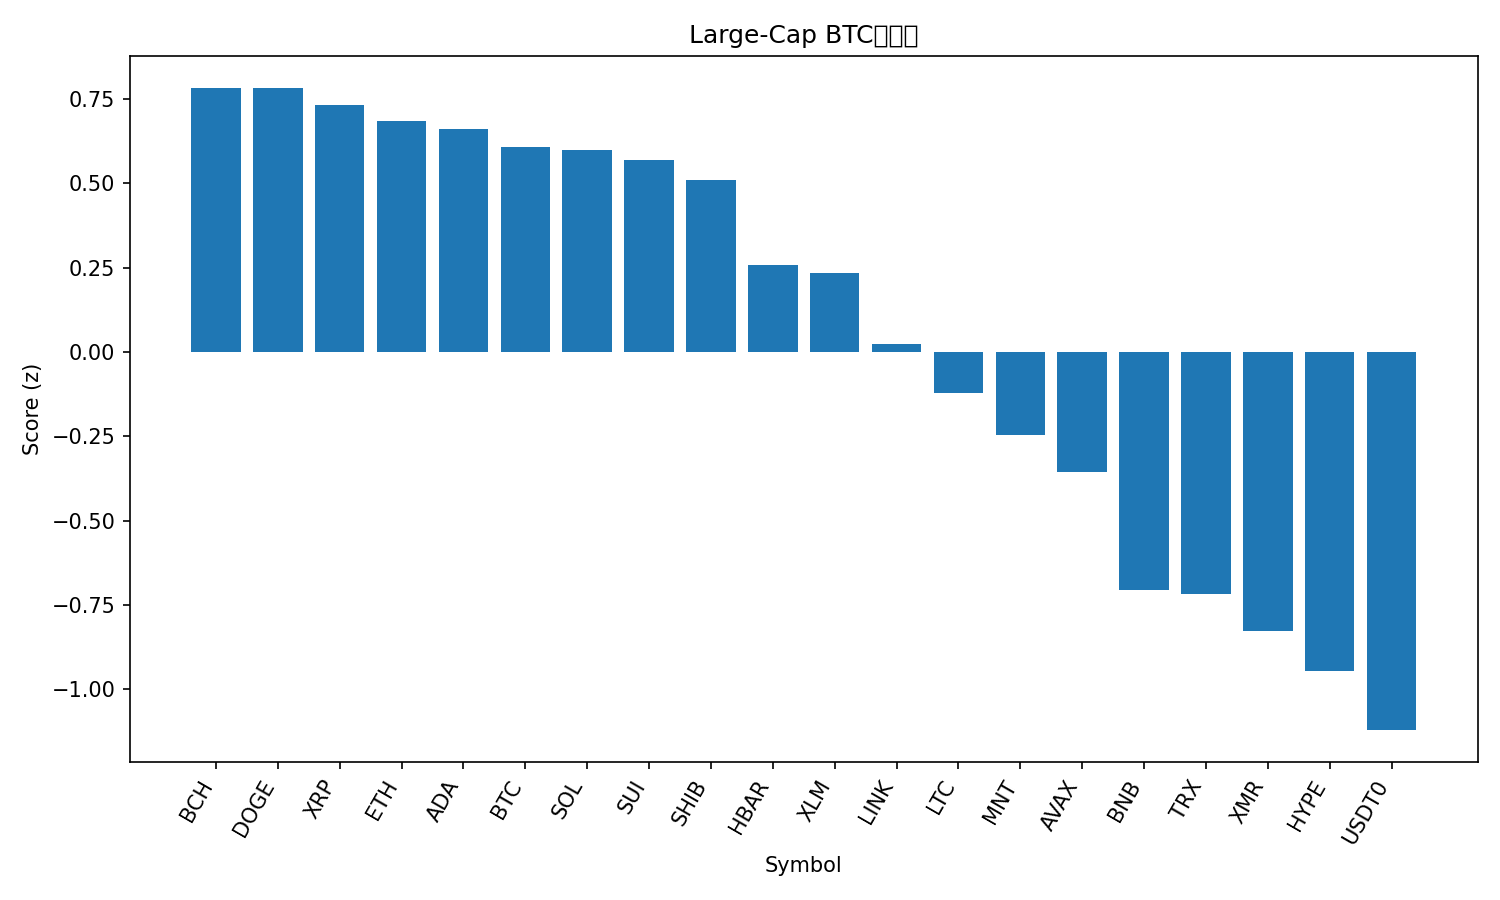

Values plotted in this chart, from the file beside it:
rank, name, symbol, price_btc, price_usd, pct_1h_btc, pct_24h_btc, pct_7d_btc, market_cap_rank, market_cap_usd, volume_usd, score
1, Bitcoin Cash, BCH, 0.004452, 503.9, -0.2429, 2.659, -4.756, 21, 10052944212, 501857542, 0.783
2, Dogecoin, DOGE, 1.81e-06, 0.2044, 0.1074, 0.5248, 1.151, 9, 30918670024, 2240608378, 0.7826
3, XRP, XRP, 2.227e-05, 2.52, 0.04404, 0.3061, 1.63, 5, 150858816153, 4789910045, 0.7335
4, Ethereum, ETH, 0.0359, 4064, 0.4467, -0.7329, 0.7983, 2, 488357225059, 39147962407, 0.6842
5, Cardano, ADA, 6.01e-06, 0.6808, 0.264, 0.1854, -1.097, 11, 24878824643, 1226550332, 0.6608
6, Bitcoin, BTC, 1.0, 113230, 0.0, 0.0, 0.0, 1, 2251426418389, 77929872282, 0.608
7, Solana, SOL, 0.001723, 194.9, 0.2503, 0.08256, -1.884, 6, 106367660263, 6779662189, 0.5982
8, Sui, SUI, 2.348e-05, 2.66, 0.4815, -0.03852, -3.794, 22, 9613049924, 1046778339, 0.5703
9, Shiba Inu, SHIB, 9.2569e-11, 1.048e-05, -0.4202, 0.934, -1.081, 32, 6170445910, 181763825, 0.5103
10, Hedera, HBAR, 1.59e-06, 0.1803, -0.08726, -0.8269, -1.395, 29, 7632391954, 213857336, 0.2572
11, Stellar, XLM, 2.92e-06, 0.3299, -0.1424, -0.9221, -0.9459, 19, 10535661558, 221920535, 0.2341
12, Chainlink, LINK, 0.0001661, 18.81, -0.04444, -2.329, 0.1067, 16, 13101253332, 1231741621, 0.02374
13, Litecoin, LTC, 0.0008482, 96.01, -1.134, -0.8429, 0.653, 30, 7331025916, 593278319, -0.1222
14, Mantle, MNT, 1.6e-05, 1.81, 0.3759, -3.222, -4.932, 34, 5892706282, 241672291, -0.2449
15, Avalanche, AVAX, 0.0001831, 20.72, -0.3118, -1.468, -8.42, 25, 8835739738, 561224356, -0.3553
16, BNB, BNB, 0.00979, 1109, -0.8069, -2.151, -7.892, 4, 153365362317, 3021716375, -0.7045
17, TRON, TRX, 2.87e-06, 0.3246, -2.573, -0.9663, 2.476, 10, 30715516793, 656938783, -0.7182
18, Monero, XMR, 0.002796, 316.5, -2.217, -1.846, 0.9954, 35, 5832069401, 175477273, -0.827
19, Hyperliquid, HYPE, 0.0003343, 37.84, -0.5189, -5.014, -2.821, 20, 10245480182, 508217480, -0.9446
20, USDT0, USDT0, 8.84e-06, 1.001, -2.779, -1.461, -1.301, 31, 7049024107, 300007976, -1.121
21, Figure Heloc, FIGR_HELOC, 8.78e-06, 0.9938, -3.061, -2.175, -2.448, 15, 13128129136, 10188670, -1.47
